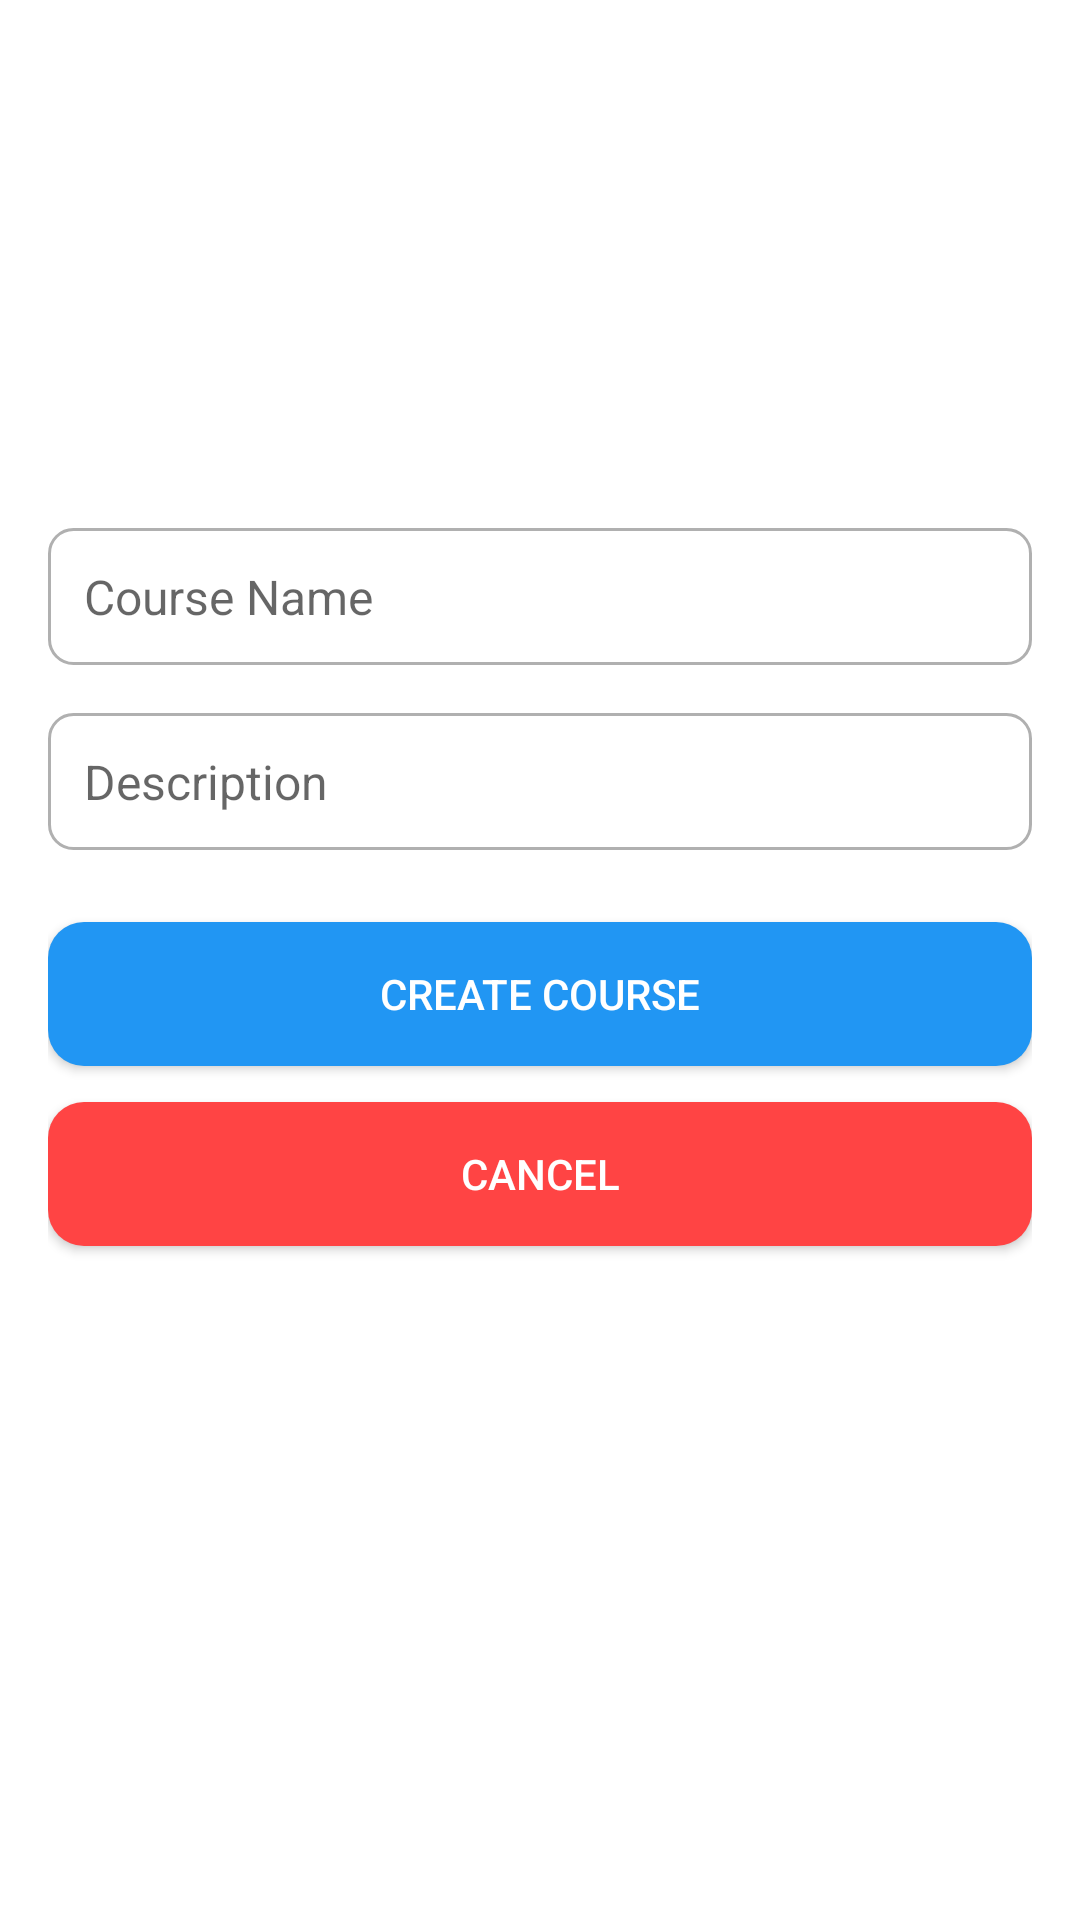

Produce the Android XML layout that renders to this screen, including the resource entries it uses.
<!-- AndroidManifest.xml: application theme Theme.LearningSquare -->
<!-- res/layout/fragment_create_course.xml -->
<?xml version="1.0" encoding="utf-8"?>
<androidx.constraintlayout.widget.ConstraintLayout
    xmlns:android="http://schemas.android.com/apk/res/android"
    xmlns:app="http://schemas.android.com/apk/res-auto"
    xmlns:tools="http://schemas.android.com/tools"
    android:layout_width="match_parent"
    android:layout_height="match_parent"
    android:padding="16dp">

    <EditText
        android:id="@+id/inputCourseName"
        android:layout_width="match_parent"
        android:layout_height="wrap_content"
        android:layout_marginTop="160dp"
        android:autofillHints="Course Name"
        style="@style/InputField"
        android:hint="@string/course_name"
        android:inputType="text"
        app:layout_constraintTop_toTopOf="parent"
        tools:layout_editor_absoluteX="7dp" />

    <EditText
        android:id="@+id/inputDescription"
        android:layout_width="match_parent"
        android:layout_height="wrap_content"
        android:autofillHints="Description"
        style="@style/InputField"
        android:hint="@string/description"
        android:inputType="textMultiLine"
        app:layout_constraintTop_toBottomOf="@id/inputCourseName"
        android:layout_marginTop="16dp"/>

    <TextView
        android:id="@+id/errorMessageTextView"
        android:layout_width="match_parent"
        android:layout_height="wrap_content"
        android:text=""
        android:visibility="gone"
        android:textColor="#FF0000"
        android:textSize="16sp"
        android:gravity="center"
        android:padding="8dp"
        app:layout_constraintTop_toBottomOf="@id/inputDescription"
        android:layout_marginTop="12dp"/>


    <Button
        android:id="@+id/buttonSubmit"
        android:layout_width="match_parent"
        android:layout_height="wrap_content"
        android:text="@string/create_course"
        android:background="@drawable/rounded_button"
        android:backgroundTint="#2196F3"
        android:textColor="@android:color/white"
        app:layout_constraintTop_toBottomOf="@+id/errorMessageTextView"
        android:layout_marginTop="24dp"/>

    <Button
        android:id="@+id/buttonCancel"
        android:layout_width="match_parent"
        android:layout_height="wrap_content"
        android:text="@string/cancel"
        android:background="@drawable/rounded_button"
        android:backgroundTint="@android:color/holo_red_light"
        android:textColor="@android:color/white"
        app:layout_constraintTop_toBottomOf="@id/buttonSubmit"
        android:layout_marginTop="12dp"/>

</androidx.constraintlayout.widget.ConstraintLayout>
<!-- resources referenced by this layout -->
<resources>
  <!-- drawable rounded_button (drawable) -->
  <?xml version="1.0" encoding="utf-8"?>
  <shape xmlns:android="http://schemas.android.com/apk/res/android" android:shape="rectangle">
      <solid android:color="?attr/colorPrimary"/>
      <corners android:radius="12dp"/>
      <padding android:left="12dp" android:top="8dp" android:right="12dp" android:bottom="8dp"/>
  </shape>
  <string name="cancel">Cancel</string>
  <string name="course_name">Course Name</string>
  <string name="create_course">Create Course</string>
  <string name="description">Description</string>
  <style name="InputField">
          <item name="android:layout_width">match_parent</item>
          <item name="android:layout_height">wrap_content</item>
          <item name="android:padding">12dp</item>
          <item name="android:background">@drawable/input_background</item>
          <item name="android:textSize">16sp</item>
      </style>
  <style name="Theme.LearningSquare" parent="Theme.MaterialComponents.DayNight.NoActionBar">
      </style>
  <!-- drawable input_background (drawable) -->
  <shape xmlns:android="http://schemas.android.com/apk/res/android" android:shape="rectangle">
      <corners android:radius="8dp"/>
      <solid android:color="@android:color/white"/>
      <stroke android:width="1dp" android:color="@color/gray"/>
      <padding android:left="16dp" android:right="16dp"/>
  </shape>
  <color name="gray">#B0B0B0</color>
</resources>
